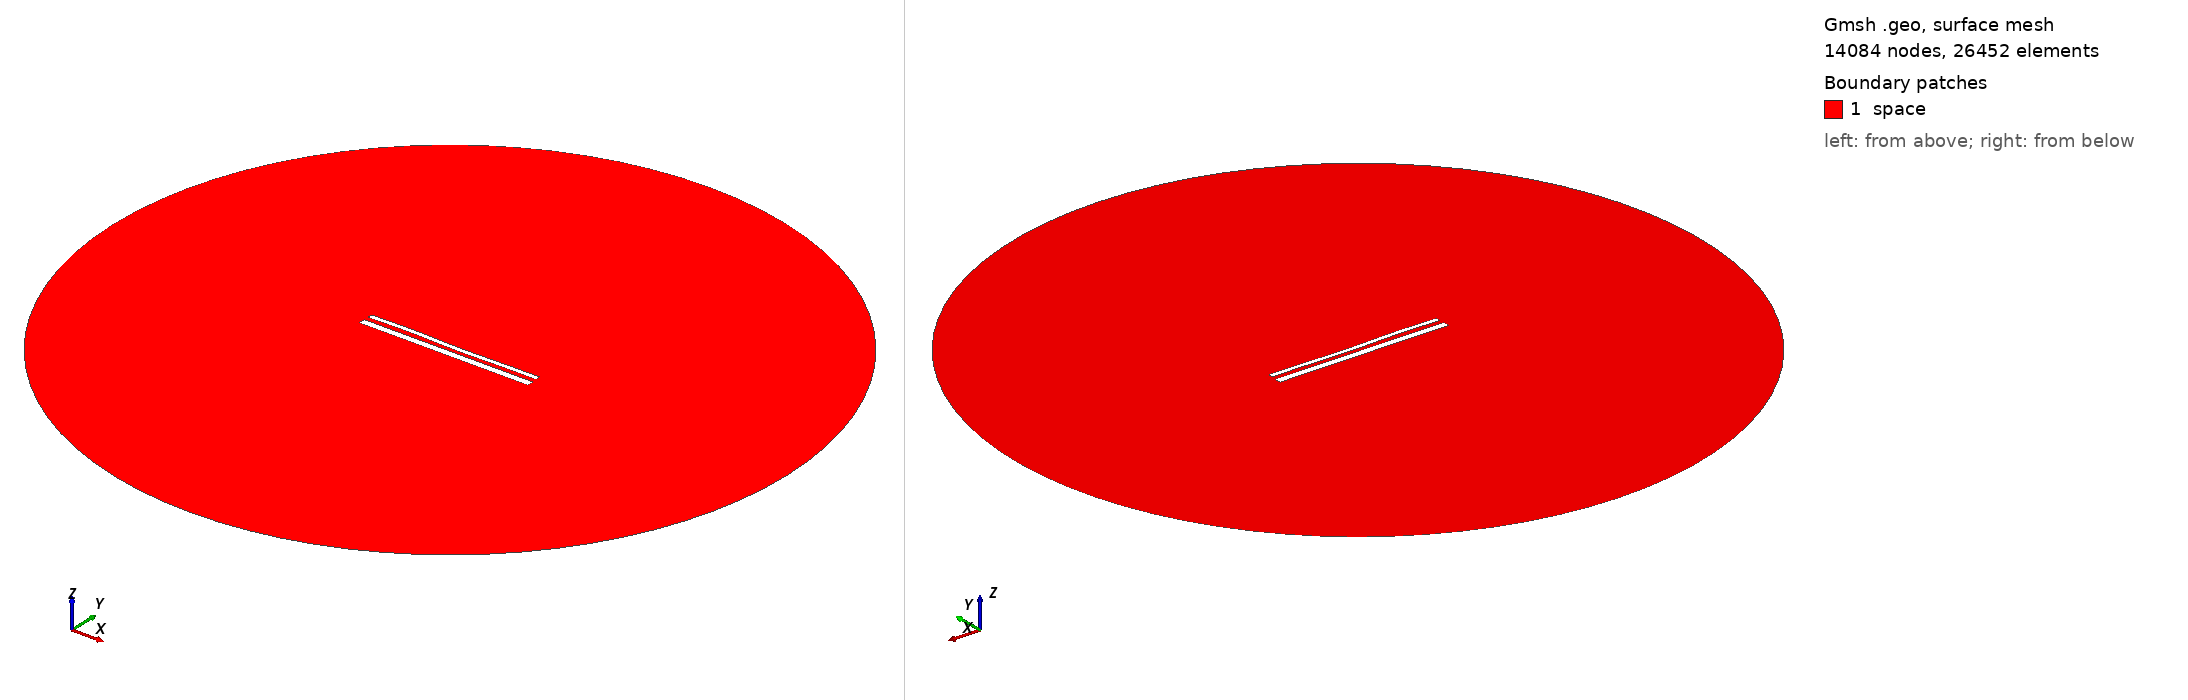

Gmsh geometry script, surface-meshed: 14084 nodes, 26452 surface elements. Boundary patches (legend numbers): 1 space. Left view from above one corner, right view from below the opposite corner. Legend entries are the model's physical surfaces. The drawing asked Gmsh for element sizes between 1% and 20% of the model's largest extent; the script's own settings can give other sizes.

=== 15175.geo (drawn) ===
//---------------------------------------
// Geometry kernel
//---------------------------------------

SetFactory("OpenCASCADE");



//---------------------------------------
// Parameters of the geometry
//---------------------------------------

// Overetch of the upper plate
overetch = 0.5;

// Distance between the plates
distance = 2.5;

// Discretization over the x axis (for the deformation)
nx = 50; 

// Length of the plate
L = 100 - overetch; 

// Number of modes
n = 4; 

// 1st mode coefficient
coeff(1) = -0.075;
beta(1) = 0.596864 * 3.1415926535 / L;

// 2nd mode coefficient
coeff(2) = -0.075;
beta(2) = 1.49418 * 3.1415926535 / L;

// 3rd mode coefficient
coeff(3) = 0.15;
beta(3) = 2.50025 * 3.1415926535 / L;

// 4th mode coefficient
coeff(4) = 0.15;
beta(4) = 3.49999 * 3.1415926535 / L;



//---------------------------------------
// Upper plate (deformed rectangle)
//---------------------------------------

// Coordiantes of the upper plate
xmin = -50;
xmax = 50 - overetch;

// Height of the upper plate
yheight = 4 - 2 * overetch;

// Indexes of the points
UpperID[] = {};
LowerID[] = {};
LeftID[] = {};
RightID[] = {};

// Point index
p = 1;

// Horizontal edges
For i In {1:nx}
    x = xmin + (i-1)*(xmax - xmin)/(nx-1);

    y_bottom = distance / 2 + overetch;
    For j In {1:n}
        C = (Cosh(beta(j)*L) + Cos(beta(j)*L)) / (Sinh(beta(j)*L) + Sin(beta(j)*L));
        y_bottom  = y_bottom + coeff(j) * (Cosh(beta(j)*(x+50)) - Cos(beta(j)*(x+50)) - C * (Sinh(beta(j)*(x+50)) - Sin(beta(j)*(x+50))));
    EndFor

    y_top = y_bottom + yheight;

    Point(p) = {x, y_top, 0, 1.0};
    UpperID[i] = p;
    p = p + 1;

    Point(p) = {x, y_bottom, 0, 1.0};
    LowerID[i] = p;
    p = p + 1;
EndFor

// Create point lists
UpperPts[] = {}; LowerPts[] = {};
For i In {1:nx}
  UpperPts[] += {UpperID[i]};
  LowerPts[] += {LowerID[i]};
EndFor

// Build splines
Spline(1) = {UpperPts[]};
Spline(2) = {LowerPts[]};
Line(3) = {LowerPts[nx-1], UpperPts[nx-1]};
Line(4) = {LowerPts[0], UpperPts[0]};

// Build the plane surface
Curve Loop(1) = {2, 3, -1, -4};
Plane Surface(1) = {1};



//---------------------------------------
// Lower plate (rectangle)
//---------------------------------------

// Vertices
Point(1001) = {-50, -1, 0, 1.0};
Point(1002) = { 50, -1, 0, 1.0};
Point(1003) = { 50,  -5, 0, 1.0};
Point(1004) = {-50,  -5, 0, 1.0};

// Edges
Line(5) = {1001, 1002};
Line(6) = {1002, 1003};
Line(7) = {1003, 1004};
Line(8) = {1004, 1001};

// Plane surface
Line Loop(2) = {5, 6, 7, 8};
Plane Surface(2) = {2}; 



//---------------------------------------
// Outer (fictious) boundary
//---------------------------------------

// Points
Point(1005) = {0, 0, 0};       // Center
Point(1006) = {200, 0, 0};     // Start point
Point(1007) = {0, 200, 0};     // 90 degrees
Point(1008) = {-200, 0, 0};    // 180 degrees
Point(1009) = {0, -200, 0};    // 270 degrees

// Circle arcs (each needs start, center, end)
Circle(9) = {1006, 1005, 1007};
Circle(10) = {1007, 1005, 1008};
Circle(11) = {1008, 1005, 1009};
Circle(12) = {1009, 1005, 1006};

// Plane surface for the entire domain
Curve Loop(3) = {9, 10, 11, 12};
Surface(3) = {3};

// Subtract the plates from the whole domain to obtain the actual domain where we want to solve the equations
BooleanDifference{ Surface{3}; Delete; }{ Surface{1}; Surface{2}; Delete; }




//---------------------------------------
// Transfinite Lines/Curves
//---------------------------------------

// Set the number of points on the boundaries
r = 7;

// Plates
Transfinite Curve {1, 2} = 50*r Using Progression 1;
Transfinite Curve {3, 4} = 2*r Using Progression 1;
Transfinite Line {5, 7} = 50*r Using Progression 1;
Transfinite Line {6, 8} = 2*r Using Progression 1;

// Outer boundary
Transfinite Line {9, 10, 11, 12} = 20 Using Progression 1;



//---------------------------------------
// Physical groups
//---------------------------------------                

// Physical curves (boundaries)
Physical Line("force_segment", 10) = {2};
Physical Line("upper_plate", 11) = {1, 3, 4};
Physical Line("lower_plate", 12) = {5, 6, 7, 8};
Physical Line("boundary", 20) = {9, 10, 11, 12};

// Physical Surfaces
Physical Surface("space", 30) = {3};



//---------------------------------------
// 6. Generate the Mesh
//---------------------------------------

// 2D mesh generation
Mesh 2;
